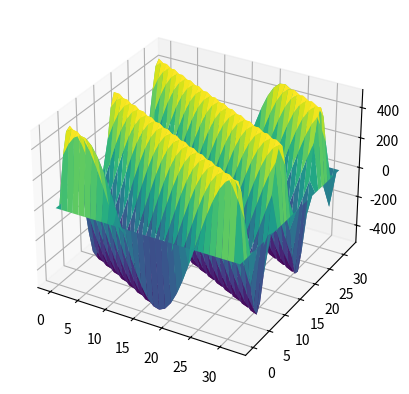

Write Python code to recreate this figure.
from numpy import zeros,sin,meshgrid,linspace,empty
from mpl_toolkits import mplot3d
import matplotlib.pyplot as plt

def heat_transf2d(init_cond, time, alpha):

    nrow = init_cond.shape[0]
    ncol = init_cond.shape[1]
    y_t=zeros((nrow,ncol,time))
    t=0

    while t < time-1:
        for x in range(1,ncol-1):
            for y in range(1,nrow-1):
                y_t[x,y,t+1] = y_t[x,y,t] + sin(x/2+y/4)
                + (alpha/10) * (y_t[x+1,y,t] + y_t[x-1,y,t] - 2 * y_t[x,y,t]
                + y_t[x,y+1,t] + y_t[x,y-1,t] - 2 *y_t[x,y,t])  
        #y_t(x,y,t+1)=y_t(x,y,t+1)/max(max(y_t(:,:,t+1)));
        t=t+1

    x = linspace(0, 32, 32)
    y = linspace(0, 32, 32)
    X, Y = meshgrid(x, y)
    z = y_t[:,:,-1]

    ax = plt.axes(projection='3d')
    ax.plot_surface(X, Y, z, rstride=1, cstride=1,
                    cmap='viridis', edgecolor='none')
    plt.show()


init_cond = empty((32,32))
time = 500
alpha = 1

heat_transf2d(init_cond, time, alpha)


